Photos from the image-classification dataset "dataset" in the GitHub repository markjosephfernandez-cloud/capstone2027. Its 3 classes are: dal-uy, graduation, kasadyaan.

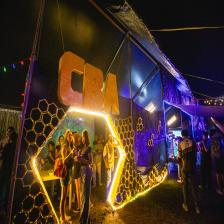
Label: kasadyaan

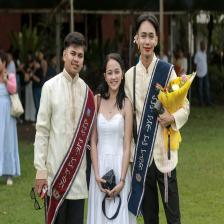
Label: graduation

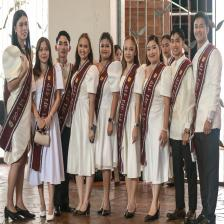
Label: graduation

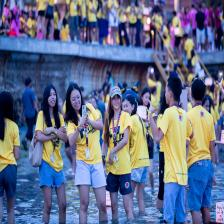
Label: dal-uy

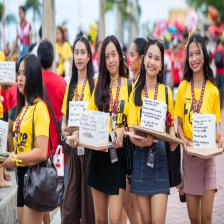
Label: dal-uy

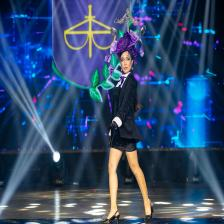
Label: kasadyaan
